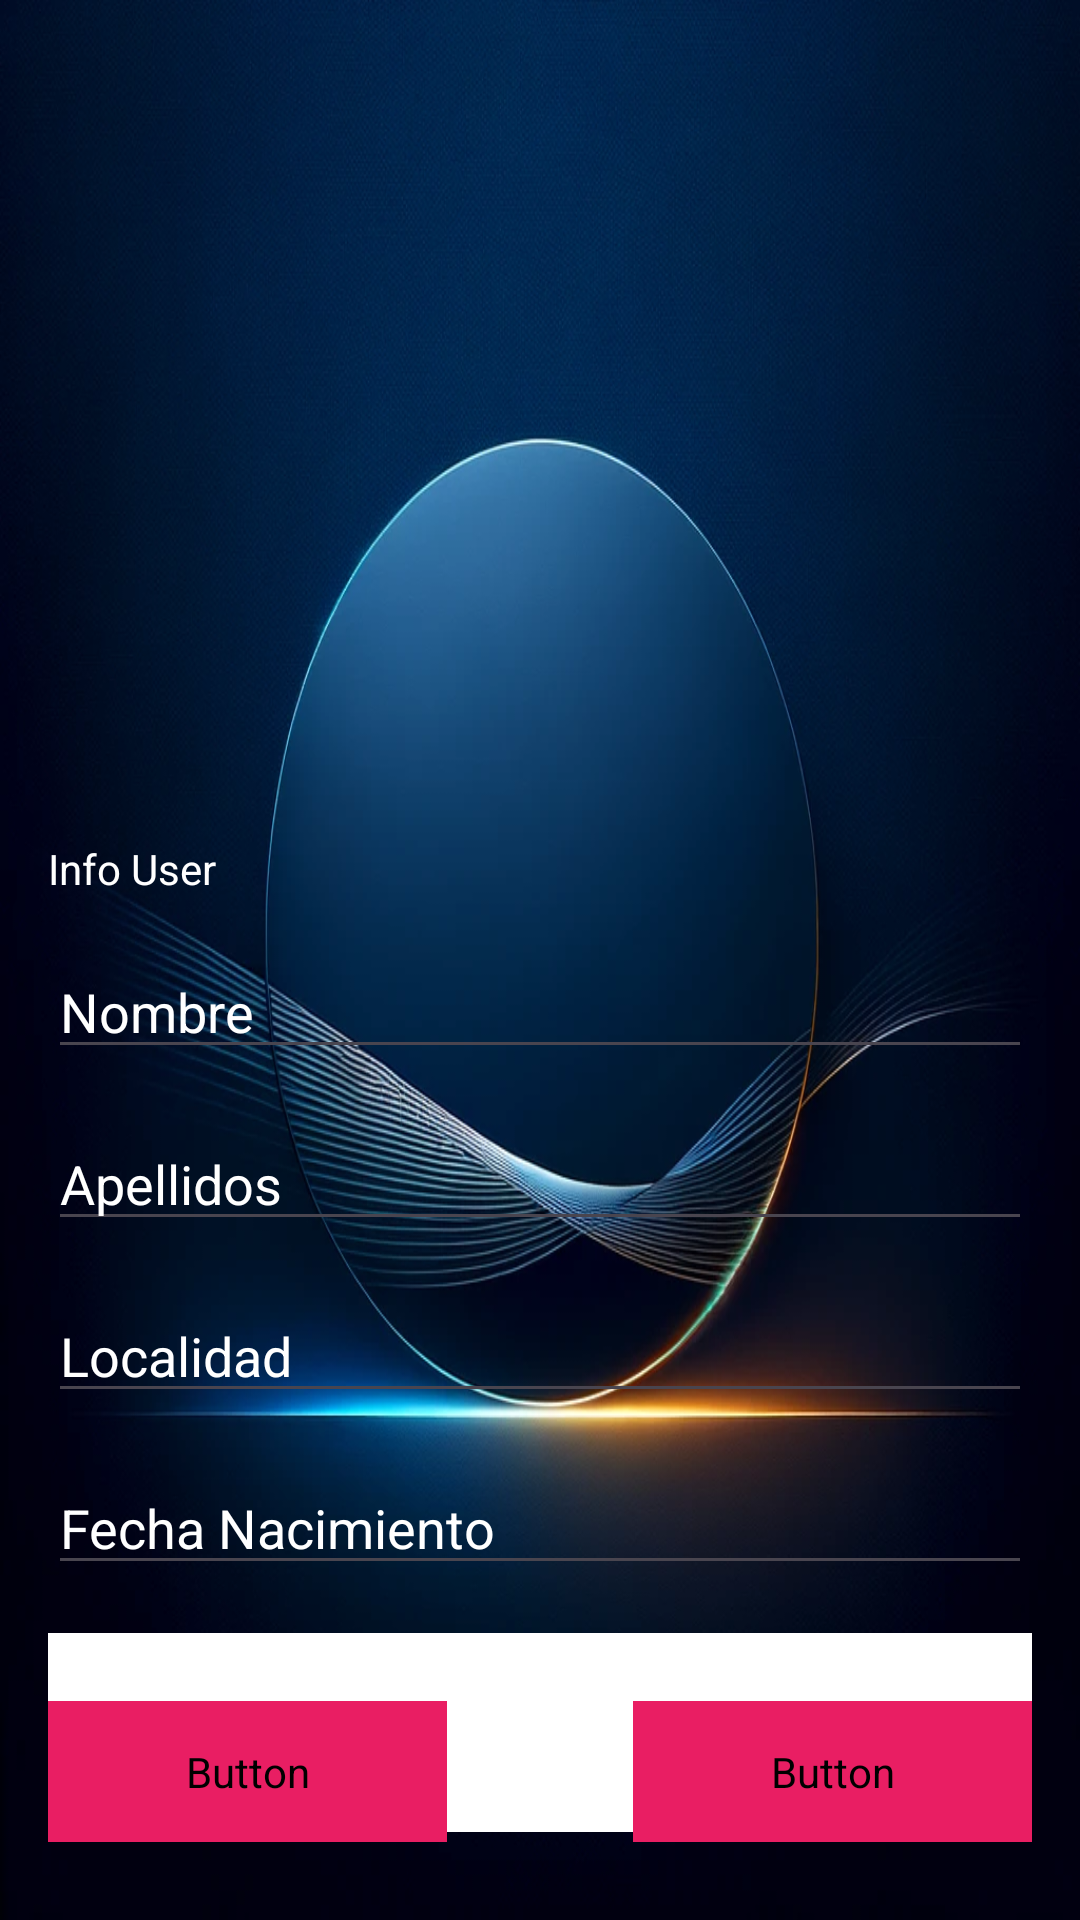

Write the Android layout XML for this screen, with the resource values it uses.
<!-- AndroidManifest.xml: application theme Theme.EVAL2_Ordinaria_Proyecto_Práctica -->
<!-- res/layout/activity_infouser.xml -->
<?xml version="1.0" encoding="utf-8"?>
<androidx.constraintlayout.widget.ConstraintLayout xmlns:android="http://schemas.android.com/apk/res/android"
    xmlns:app="http://schemas.android.com/apk/res-auto"
    android:layout_width="match_parent"
    android:layout_height="match_parent"
    android:background="@drawable/fondoapp"
    android:padding="16dp">

    <ImageView
        android:id="@+id/avatarImageView"
        android:layout_width="297dp"
        android:layout_height="243dp"
        android:src="@drawable/perfil"
        app:layout_constraintTop_toTopOf="parent"
        app:layout_constraintStart_toStartOf="parent"
        app:layout_constraintEnd_toEndOf="parent"
        android:layout_marginTop="16dp" />

    <TextView
        android:id="@+id/UsuarioDeInfo"
        android:layout_width="0dp"
        android:layout_height="wrap_content"
        android:hint="Info User"
        android:textColor="@color/white"
        android:textColorHint="@color/white"
        app:layout_constraintTop_toBottomOf="@+id/avatarImageView"
        app:layout_constraintStart_toStartOf="parent"
        app:layout_constraintEnd_toEndOf="parent"
        android:layout_marginTop="5dp" />

    <EditText
        android:id="@+id/NombreInfo"
        android:layout_width="0dp"
        android:layout_height="wrap_content"
        android:hint="Nombre"
        android:textColor="@color/white"
        android:textColorHint="@color/white"
        app:layout_constraintTop_toBottomOf="@+id/UsuarioDeInfo"
        app:layout_constraintStart_toStartOf="parent"
        app:layout_constraintEnd_toEndOf="parent"
        android:layout_marginTop="16dp" />

    <EditText
        android:id="@+id/Apellidoinfo"
        android:layout_width="match_parent"
        android:layout_height="wrap_content"
        app:layout_constraintTop_toBottomOf="@+id/NombreInfo"
        android:hint="Apellidos"
        android:textColor="@color/white"
        android:textColorHint="@color/white"
        app:layout_constraintStart_toStartOf="parent"
        app:layout_constraintEnd_toEndOf="parent"
        android:layout_marginTop="16dp" />

    <EditText
        android:id="@+id/localidadInfo"
        android:layout_width="match_parent"
        android:layout_height="wrap_content"
        app:layout_constraintTop_toBottomOf="@+id/Apellidoinfo"
        android:hint="Localidad"
        android:textColor="@color/white"
        android:textColorHint="@color/white"
        app:layout_constraintStart_toStartOf="parent"
        app:layout_constraintEnd_toEndOf="parent"
        android:layout_marginTop="16dp" />

    <EditText
        android:id="@+id/FechaInfo"
        android:layout_width="match_parent"
        android:layout_height="wrap_content"
        app:layout_constraintTop_toBottomOf="@+id/localidadInfo"
        android:hint="Fecha Nacimiento"
        android:inputType="date"
        android:textColor="@color/white"
        android:textColorHint="@color/white"
        app:layout_constraintStart_toStartOf="parent"
        app:layout_constraintEnd_toEndOf="parent"
        android:layout_marginTop="16dp" />


    <EditText
        android:id="@+id/DescripcionInfo"
        android:layout_width="match_parent"
        android:layout_height="wrap_content"
        android:layout_marginTop="16dp"
        android:background="@color/white"
        android:hint="Info Adicional"
        android:inputType="textMultiLine"
        android:lines="3"
        android:textColor="@color/black"
        android:textColorHint="@color/black"
        app:layout_constraintEnd_toEndOf="parent"
        app:layout_constraintStart_toStartOf="parent"
        app:layout_constraintTop_toBottomOf="@+id/FechaInfo" />



    <Button
        android:id="@+id/botonInfoAtrasAdicional"
        style="?attr/materialButtonOutlinedStyle"
        android:layout_width="133dp"
        android:layout_height="47dp"
        android:backgroundTint="#E91E63"
        android:fontFamily="@font/poppins_medium"
        android:text="Atras"
        android:textAllCaps="false"
        android:textColor="#fff"
        android:textSize="18dp"
        app:strokeColor="@color/white"
        app:layout_constraintStart_toStartOf="parent"
        app:layout_constraintBottom_toBottomOf="parent"
        android:layout_marginBottom="10dp" />

    <Button
        android:id="@+id/botonGuardar"
        style="?attr/materialButtonOutlinedStyle"
        android:layout_width="133dp"
        android:layout_height="47dp"
        android:backgroundTint="#E91E63"
        android:fontFamily="@font/poppins_medium"
        android:text="Guardar"
        android:textAllCaps="false"
        android:textColor="#fff"
        android:textSize="18dp"
        app:strokeColor="@color/white"
        app:layout_constraintEnd_toEndOf="parent"
        app:layout_constraintBottom_toBottomOf="parent"
        android:layout_marginBottom="10dp" />

</androidx.constraintlayout.widget.ConstraintLayout>
<!-- resources referenced by this layout -->
<resources>
  <color name="black">#FF000000</color>
  <color name="white">#FFFFFFFF</color>
  <!-- drawable fondoapp: png bitmap (drawable, 711791 bytes) -->
  <style name="Theme.EVAL2_Ordinaria_Proyecto_Práctica" parent="Base.Theme.EVAL2_Ordinaria_Proyecto_Práctica" />
  <style name="Base.Theme.EVAL2_Ordinaria_Proyecto_Práctica" parent="Theme.Material3.DayNight.NoActionBar">
          
          
      </style>
</resources>
